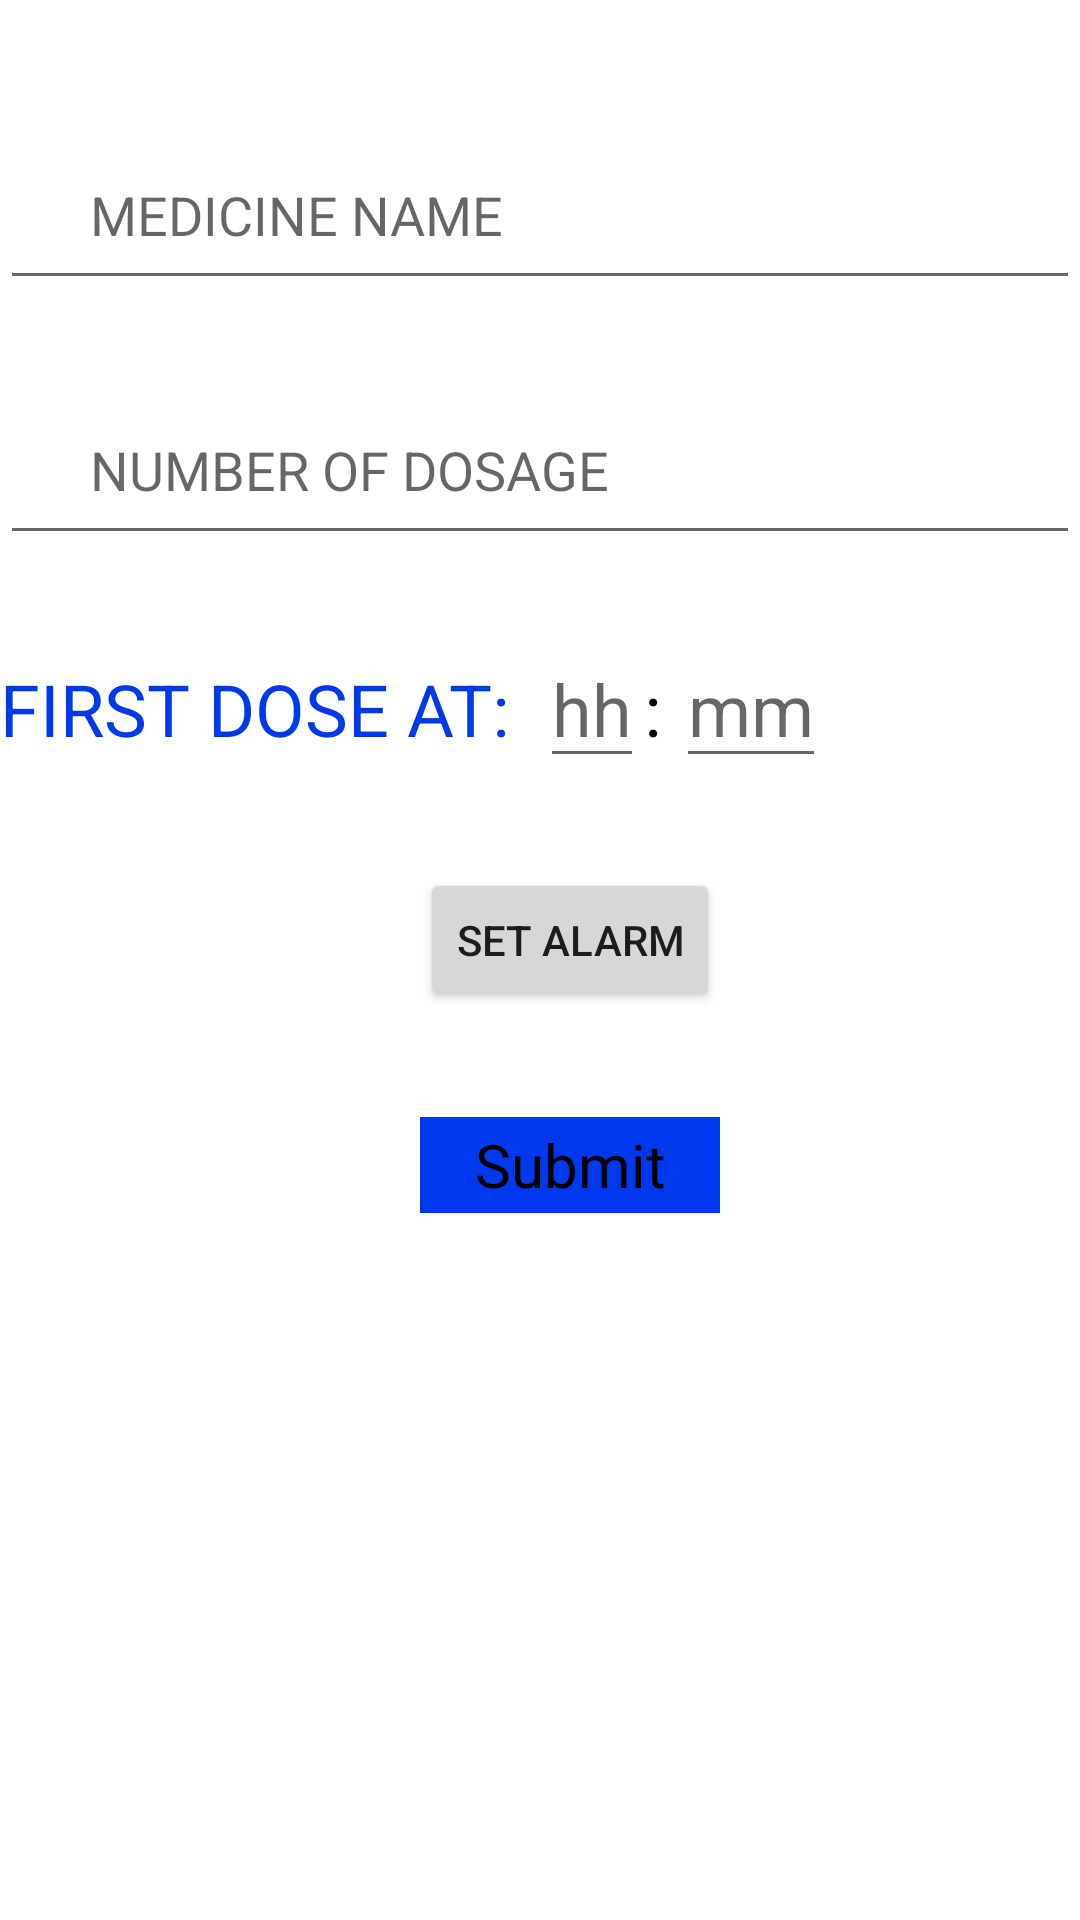

Here is an Android app screen rendered from its layout file. Give the layout XML and the strings, colors and styles it references.
<!-- AndroidManifest.xml: application theme Theme.Medifit -->
<!-- res/layout/activity_medicinelistadd.xml -->
<?xml version="1.0" encoding="utf-8"?>
<LinearLayout xmlns:android="http://schemas.android.com/apk/res/android"
    android:layout_width="match_parent"
    android:layout_height="match_parent"
    android:orientation="vertical">

    <EditText
        android:id="@+id/medicineNAME"
        android:textColor="@color/black"
        android:layout_width="match_parent"
        android:layout_height="60dp"
        android:layout_marginTop="40dp"
        android:paddingLeft="30dp"
        android:layout_marginBottom="25dp"
        android:hint="MEDICINE NAME">

    </EditText>

    <EditText
        android:inputType="number"
        android:id="@+id/dosage"
        android:textColor="@color/black"
        android:layout_width="match_parent"
        android:paddingLeft="30dp"
        android:layout_marginBottom="25dp"
        android:layout_height="60dp"
        android:hint="NUMBER OF DOSAGE">


    </EditText>

    <LinearLayout
        android:layout_width="match_parent"
        android:layout_height="wrap_content"
        android:orientation="horizontal">

        <TextView
            android:layout_width="wrap_content"
            android:layout_height="wrap_content"
            android:text="FIRST DOSE AT:"
            android:textColor="@color/blue"
            android:textSize="24dp">

        </TextView>

        <EditText
            android:id="@+id/hour"
            android:layout_marginLeft="10dp"
            android:layout_width="wrap_content"
            android:layout_height="wrap_content"
            android:inputType="number"
            android:maxLength="2"
            android:textSize="24dp"
            android:hint="hh">

        </EditText>

        <TextView
            android:layout_width="wrap_content"
            android:layout_height="wrap_content"
            android:text=":"
            android:textColor="@color/black"
            android:textSize="24dp">

        </TextView>

        <EditText
            android:id="@+id/minute"
            android:layout_width="wrap_content"
            android:layout_height="wrap_content"
            android:inputType="number"
            android:layout_marginLeft="5dp"
            android:maxLength="2"
            android:textSize="24dp"
            android:hint="mm">

        </EditText>


    </LinearLayout>

    <Button
        android:layout_marginLeft="10dp"
        android:id="@+id/setAlarm"
        android:layout_gravity="center"
        android:layout_marginTop="30dp"
        android:layout_width="wrap_content"
        android:layout_height="wrap_content"
        android:text="SET ALARM">

    </Button>


    <TextView
        android:gravity="center"
        android:layout_marginLeft="10dp"
        android:id="@+id/submit"
        android:textColor="@color/black"
        android:background="@color/blue"
        android:layout_gravity="center"
        android:layout_marginTop="35dp"
        android:layout_width="100dp"
        android:layout_height="32dp"
        android:text="Submit"
        android:textSize="20dp">

    </TextView>


</LinearLayout>
<!-- resources referenced by this layout -->
<resources>
  <color name="black">#FF000000</color>
  <color name="blue">#0039EB</color>
  <style name="Theme.Medifit" parent="Theme.MaterialComponents.DayNight.NoActionBar">
          
          <item name="colorPrimary">#0039EB</item>
          <item name="colorPrimaryVariant">@color/purple_700</item>
          <item name="colorOnPrimary">@color/white</item>
          
          <item name="colorSecondary">@color/teal_200</item>
          <item name="colorSecondaryVariant">@color/teal_700</item>
          <item name="colorOnSecondary">@color/black</item>
          
          <item name="android:statusBarColor" tools:targetApi="l">@color/blue</item>
          <item name="android:navigationBarColor">@color/blue</item>
          
  
  
      </style>
  <color name="purple_700">#FF3700B3</color>
  <color name="white">#FFFFFFFF</color>
  <color name="teal_200">#FF03DAC5</color>
  <color name="teal_700">#FF018786</color>
</resources>
